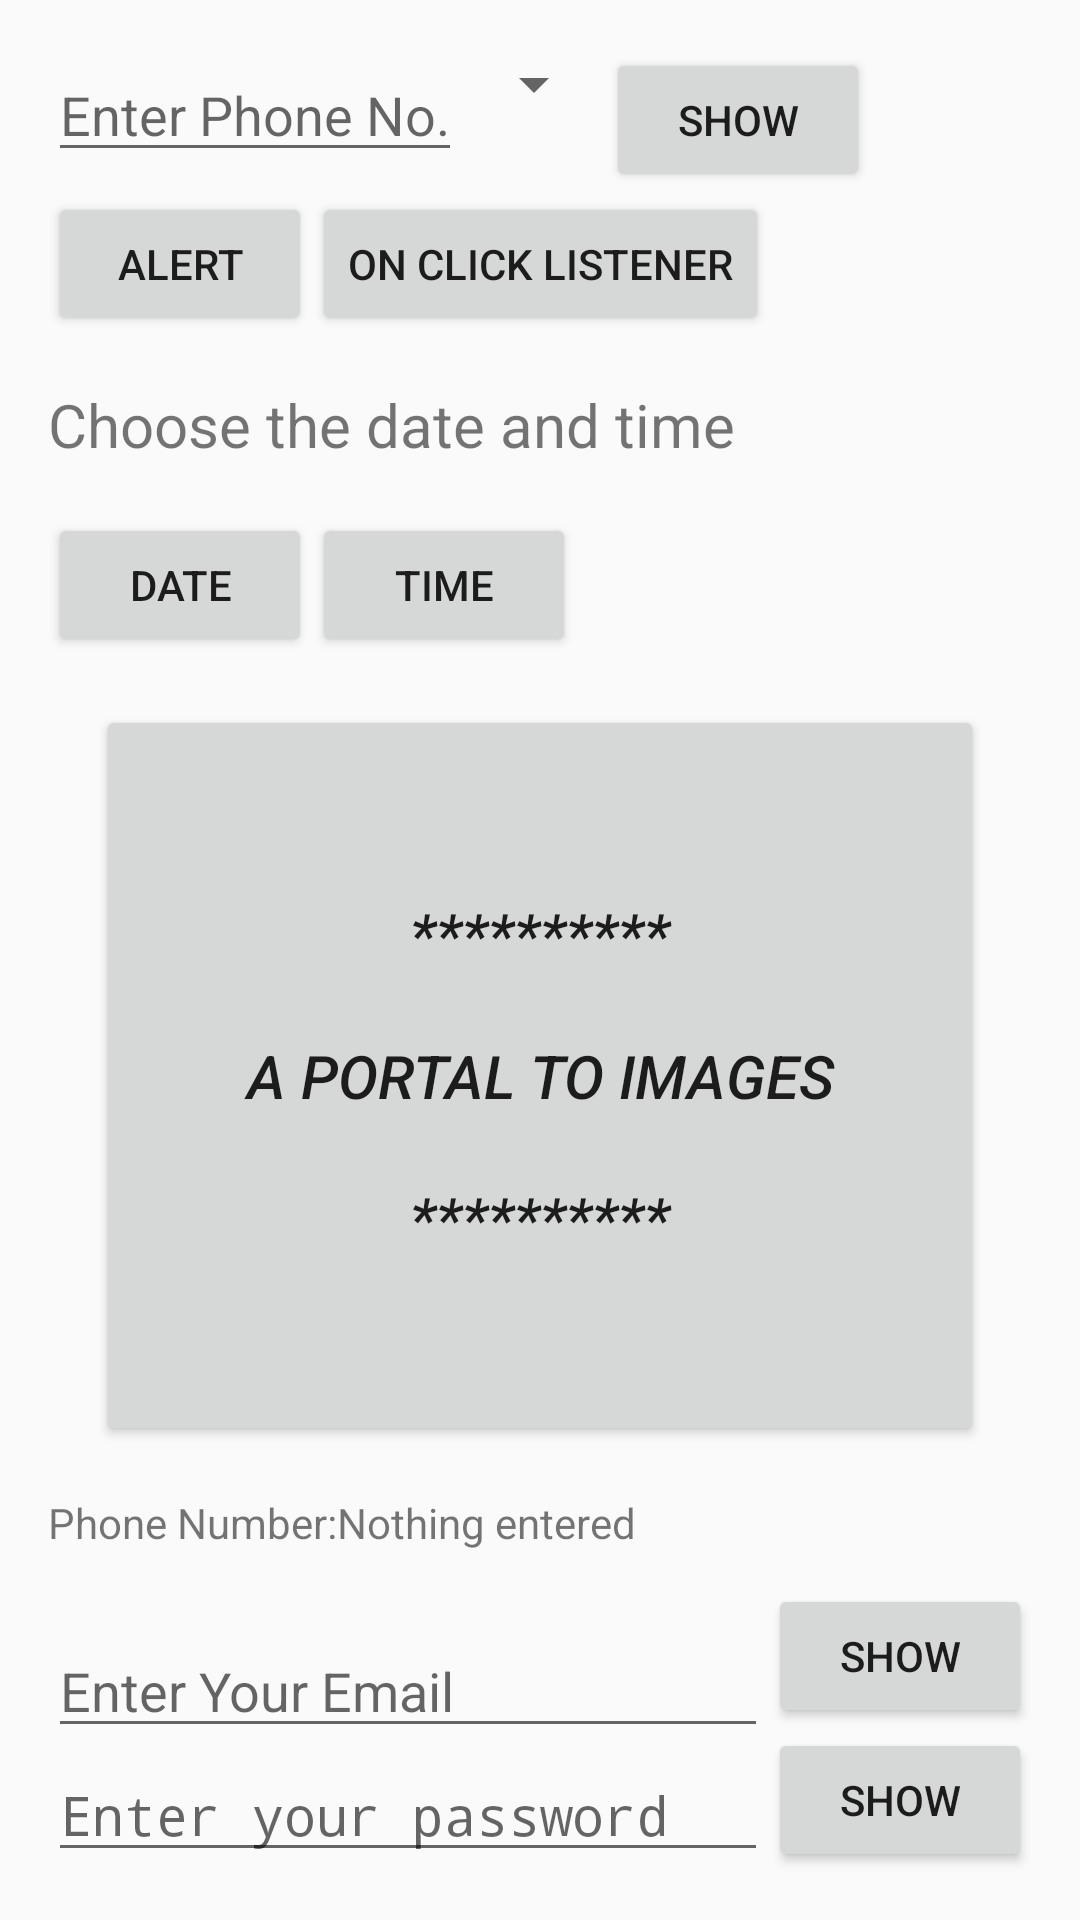

Write the Android layout XML for this screen, with the resource values it uses.
<!-- AndroidManifest.xml: application theme AppTheme -->
<!-- res/layout/activity_user_input.xml -->
<?xml version="1.0" encoding="utf-8"?>
<RelativeLayout xmlns:android="http://schemas.android.com/apk/res/android"
    xmlns:app="http://schemas.android.com/apk/res-auto"
    xmlns:tools="http://schemas.android.com/tools"
    android:layout_width="match_parent"
    android:layout_height="match_parent"
    android:padding="@dimen/activity_margin"
    tools:context=".UserInputActivity">

    <Button
        android:id="@+id/ui_password_button"
        android:layout_width="wrap_content"
        android:layout_height="wrap_content"
        android:layout_alignParentEnd="true"
        android:layout_alignParentRight="true"
        android:layout_alignParentBottom="true"
        android:layout_marginEnd="0dp"
        android:layout_marginRight="0dp"
        android:layout_marginBottom="0dp"
        android:text="@string/ui_show_button"
        android:onClick="showText"/>

    <EditText
        android:id="@+id/ui_password_editText"
        android:layout_width="match_parent"
        android:layout_height="wrap_content"
        android:layout_alignParentBottom="true"
        android:layout_marginEnd="0dp"
        android:layout_marginRight="0dp"
        android:layout_marginBottom="0dp"
        android:layout_toStartOf="@+id/ui_password_button"
        android:layout_toLeftOf="@+id/ui_password_button"
        android:ems="10"
        android:inputType="textPassword"
        android:hint="@string/ui_password_editText" />

    <Button
        android:id="@+id/ui_email_button"
        android:layout_width="wrap_content"
        android:layout_height="wrap_content"
        android:layout_above="@+id/ui_password_button"
        android:layout_alignParentEnd="true"
        android:layout_alignParentRight="true"
        android:layout_marginEnd="0dp"
        android:layout_marginRight="0dp"
        android:layout_marginBottom="0dp"
        android:text="@string/ui_show_button"
        android:onClick="showText"/>

    <EditText
        android:id="@+id/ui_email_editText"
        android:layout_width="match_parent"
        android:layout_height="wrap_content"
        android:layout_above="@+id/ui_password_editText"
        android:layout_marginEnd="0dp"
        android:layout_marginRight="0dp"
        android:layout_marginBottom="0dp"
        android:layout_toStartOf="@+id/ui_email_button"
        android:layout_toLeftOf="@+id/ui_email_button"
        android:ems="10"
        android:inputType="textEmailAddress"
        android:hint="@string/ui_email_editText"/>
    <LinearLayout
        android:id="@+id/ui_phone_entry_LinerLayout"
        android:layout_width="match_parent"
        android:layout_height="wrap_content"
        android:orientation="horizontal">


        <EditText
            android:id="@+id/ui_phone_editText"
            android:layout_width="wrap_content"
            android:layout_height="wrap_content"
            android:hint="@string/ui_phone_editText"
            android:inputType="phone" />

        <Spinner
            android:id="@+id/ui_spinner"
            android:layout_width="wrap_content"
            android:layout_height="wrap_content">

        </Spinner>

        <Button
            android:id="@+id/ui_phone_button"
            android:layout_width="wrap_content"
            android:layout_height="wrap_content"
            android:onClick="showText"
            android:text="@string/ui_show_button" />

    </LinearLayout>

    <LinearLayout
        android:id="@+id/ui_phone_display_LinearLayout"
        android:layout_width="wrap_content"
        android:layout_height="wrap_content"
        android:orientation="horizontal"
        android:layout_above="@+id/ui_email_textView">

        <TextView
            android:id="@+id/ui_phoneLabelTitle_textView"
            android:layout_width="wrap_content"
            android:layout_height="wrap_content"
            android:text="@string/ui_phoneLabelTitle_textView"/>

        <TextView
            android:id="@+id/ui_phoneLabelText_textView"
            android:layout_width="wrap_content"
            android:layout_height="wrap_content"
            android:text="@string/ui_nothingEntered_textView"/>

    </LinearLayout>

    <TextView
        android:id="@+id/ui_email_textView"
        android:layout_width="match_parent"
        android:layout_height="wrap_content"
        android:layout_above="@+id/ui_email_editText"
        android:layout_alignParentEnd="true"
        android:layout_alignParentRight="true"
        android:layout_marginEnd="0dp"
        android:layout_marginRight="0dp"
        android:layout_marginBottom="0dp"
        android:textAppearance="?android:attr/textAppearanceMedium"
        android:textStyle="bold"
        android:visibility="invisible"/>

    <Button
        android:id="@+id/ui_alert_button"
        android:layout_width="wrap_content"
        android:layout_height="wrap_content"
        android:layout_below="@+id/ui_phone_entry_LinerLayout"
        android:layout_alignParentStart="true"
        android:layout_alignParentLeft="true"
        android:layout_marginStart="0dp"
        android:layout_marginLeft="0dp"
        android:layout_marginTop="0dp"
        android:onClick="onClickShowAlert"
        android:text="@string/ui_alert_button" />

    <Button
        android:id="@+id/ui_OnClickListener_button"
        android:layout_width="wrap_content"
        android:layout_height="wrap_content"
        android:layout_below="@+id/ui_phone_entry_LinerLayout"
        android:layout_marginStart="0dp"
        android:layout_marginLeft="0dp"
        android:layout_marginTop="0dp"
        android:layout_toEndOf="@+id/ui_alert_button"
        android:layout_toRightOf="@+id/ui_alert_button"
        android:text="@string/ui_OnClickListener_button" />
    <LinearLayout
        android:id="@+id/ui_date_time_LinearLayout"
        android:layout_width="match_parent"
        android:layout_height="wrap_content"
        android:layout_below="@id/ui_alert_button"
        android:orientation="vertical"
        android:paddingTop="@dimen/activity_vertical_margin">
        <TextView
            android:layout_width="wrap_content"
            android:layout_height="wrap_content"
            android:textSize="20sp"
            android:text="@string/ui_dateAndTime_message"/>
        <RelativeLayout
            android:layout_width="match_parent"
            android:layout_height="match_parent">
            <Button
                android:id="@+id/ui_date_button"
                android:layout_width="wrap_content"
                android:layout_height="wrap_content"
                android:layout_marginTop="@dimen/activity_vertical_margin"
                android:text="@string/ui_date_button"
                android:onClick="showDatePickerDialog" />
            <Button
                android:id="@+id/ui_time_button"
                android:layout_width="wrap_content"
                android:layout_height="wrap_content"
                android:layout_marginTop="@dimen/activity_vertical_margin"
                android:layout_toRightOf="@id/ui_date_button"
                android:layout_toEndOf="@id/ui_date_button"
                android:text="@string/ui_time_button"
                android:onClick="showTimePickerDialog"/>
        </RelativeLayout>
    </LinearLayout>
    <LinearLayout
        android:layout_width="match_parent"
        android:layout_height="match_parent"
        android:layout_below="@id/ui_date_time_LinearLayout"
        android:layout_above="@id/ui_phone_display_LinearLayout"
        android:padding="@dimen/activity_margin">
        <Button
            android:id="@+id/ui_image_button"
            android:layout_width="match_parent"
            android:layout_height="match_parent"
            android:layout_gravity="center"
            android:text="@string/ui_images_button"
            android:textSize="20sp"
            android:textStyle="italic"
            android:onClick="launchImagesActivity"

            />
    </LinearLayout>

</RelativeLayout>
<!-- resources referenced by this layout -->
<resources>
  <dimen name="activity_margin">16dp</dimen>
  <dimen name="activity_vertical_margin">16dp</dimen>
  <string name="ui_OnClickListener_button">On Click Listener</string>
  <string name="ui_alert_button">Alert</string>
  <string name="ui_dateAndTime_message">Choose the date and time</string>
  <string name="ui_date_button">Date</string>
  <string name="ui_email_editText">Enter Your Email</string>
  <string name="ui_images_button">**********\n\nA portal to Images\n\n**********</string>
  <string name="ui_nothingEntered_textView">Nothing entered</string>
  <string name="ui_password_editText">Enter your password</string>
  <string name="ui_phoneLabelTitle_textView">Phone Number:</string>
  <string name="ui_phone_editText">Enter Phone No.</string>
  <string name="ui_show_button">show</string>
  <string name="ui_time_button">Time</string>
  <style name="AppTheme" parent="Theme.AppCompat.Light.DarkActionBar">
          
          <item name="colorPrimary">@color/colorPrimary</item>
          <item name="colorPrimaryDark">@color/colorPrimaryDark</item>
          <item name="colorAccent">@color/colorAccent</item>
  
      </style>
  <!-- not gathered from this repository: default colours our renderer supplied (Android Studio template values) -->
  <color name="colorPrimary">#FF6200EE</color>
  <color name="colorPrimaryDark">#FF3700B3</color>
  <color name="colorAccent">#FF03DAC5</color>
</resources>
